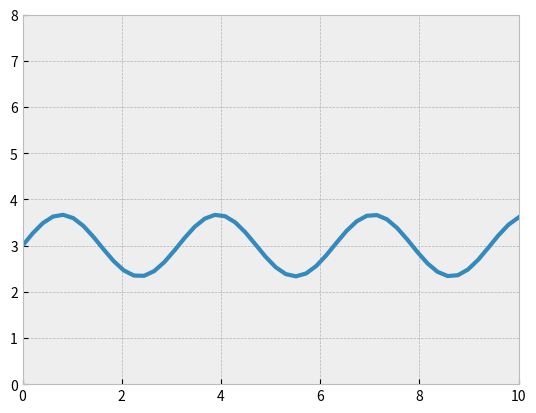

Reproduce this figure in Python.
import matplotlib.pyplot as plt
import numpy as np

plt.style.use('bmh')
x = np.linspace(0, 10)
y = 3 + 2/3 * np.sin(2 * x)
fig, ax = plt.subplots()

ax.plot(x, y, linewidth=3.0)
ax.set(xlim=(0, 10), ylim=(0, 8))

plt.show()